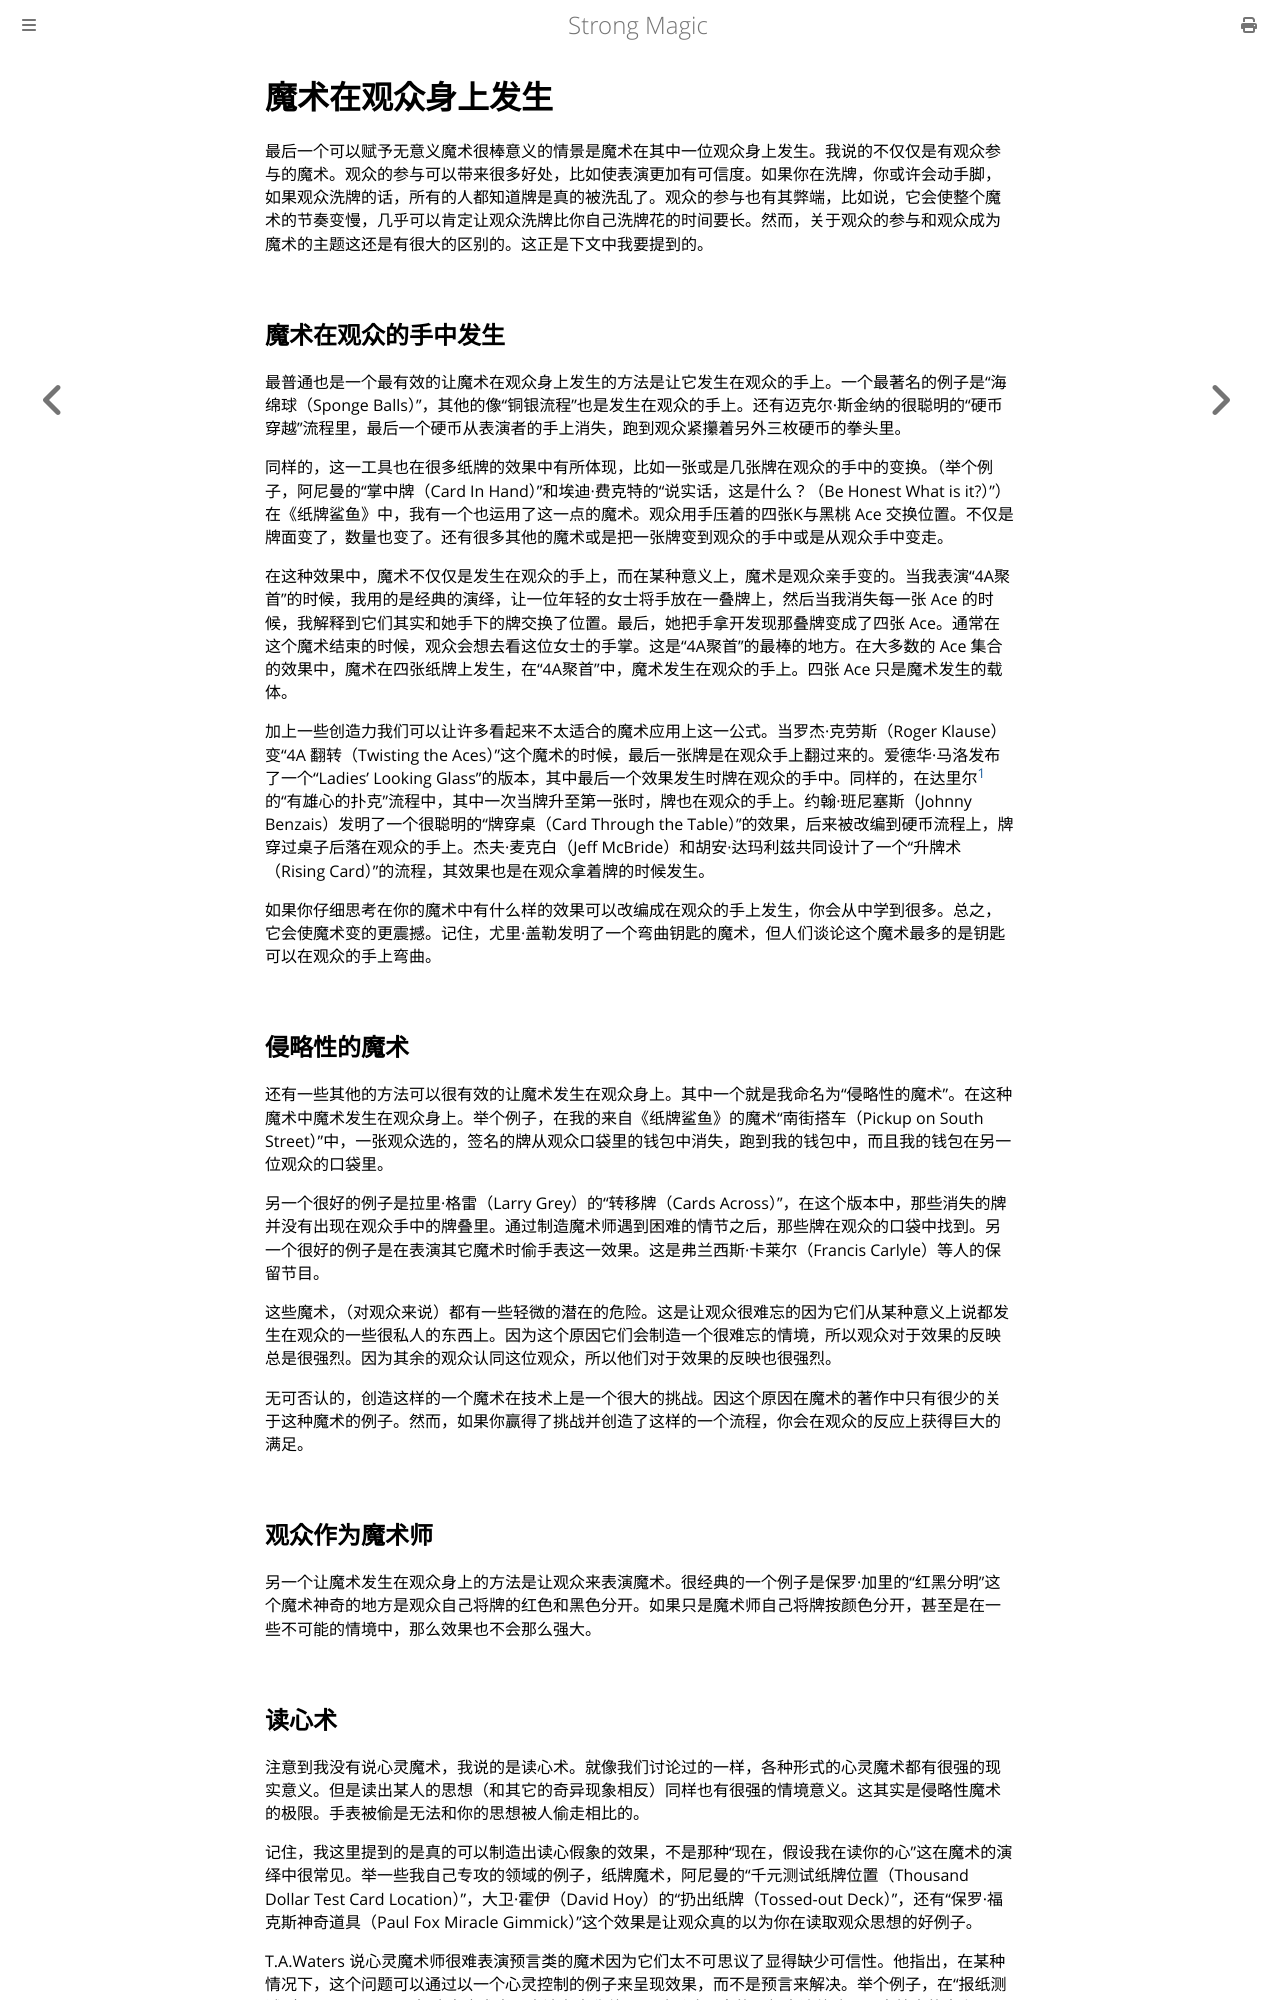

repository: ZJY0516/strong-magic · page: situational-meaning/magic-happening-to-the-spectator.html · generator: mdbook

# 魔术在观众身上发生

最后一个可以赋予无意义魔术很棒意义的情景是魔术在其中一位观众身上发生。我说的不仅仅是有观众参与的魔术。观众的参与可以带来很多好处，比如使表演更加有可信度。如果你在洗牌，你或许会动手脚，如果观众洗牌的话，所有的人都知道牌是真的被洗乱了。观众的参与也有其弊端，比如说，它会使整个魔术的节奏变慢，几乎可以肯定让观众洗牌比你自己洗牌花的时间要长。然而，关于观众的参与和观众成为魔术的主题这还是有很大的区别的。这正是下文中我要提到的。

## 魔术在观众的手中发生

最普通也是一个最有效的让魔术在观众身上发生的方法是让它发生在观众的手上。一个最著名的例子是“海绵球（Sponge Balls）”，其他的像“铜银流程”也是发生在观众的手上。还有迈克尔·斯金纳的很聪明的“硬币穿越”流程里，最后一个硬币从表演者的手上消失，跑到观众紧攥着另外三枚硬币的拳头里。

同样的，这一工具也在很多纸牌的效果中有所体现，比如一张或是几张牌在观众的手中的变换。（举个例子，阿尼曼的“掌中牌（Card In Hand）”和埃迪·费克特的“说实话，这是什么？（Be Honest What is it?）”）在《纸牌鲨鱼》中，我有一个也运用了这一点的魔术。观众用手压着的四张K与黑桃 Ace 交换位置。不仅是牌面变了，数量也变了。还有很多其他的魔术或是把一张牌变到观众的手中或是从观众手中变走。

在这种效果中，魔术不仅仅是发生在观众的手上，而在某种意义上，魔术是观众亲手变的。当我表演“4A聚首”的时候，我用的是经典的演绎，让一位年轻的女士将手放在一叠牌上，然后当我消失每一张 Ace 的时候，我解释到它们其实和她手下的牌交换了位置。最后，她把手拿开发现那叠牌变成了四张 Ace。通常在这个魔术结束的时候，观众会想去看这位女士的手掌。这是“4A聚首”的最棒的地方。在大多数的 Ace 集合的效果中，魔术在四张纸牌上发生，在“4A聚首”中，魔术发生在观众的手上。四张 Ace 只是魔术发生的载体。

加上一些创造力我们可以让许多看起来不太适合的魔术应用上这一公式。当罗杰·克劳斯（Roger Klause）变“4A 翻转（Twisting the Aces）”这个魔术的时候，最后一张牌是在观众手上翻过来的。爱德华·马洛发布了一个“Ladies' Looking Glass”的版本，其中最后一个效果发生时牌在观众的手中。同样的，在达里尔[^1]的“有雄心的扑克”流程中，其中一次当牌升至第一张时，牌也在观众的手上。约翰·班尼塞斯（Johnny Benzais）发明了一个很聪明的“牌穿桌（Card Through the Table）”的效果，后来被改编到硬币流程上，牌穿过桌子后落在观众的手上。杰夫·麦克白（Jeff McBride）和胡安·达玛利兹共同设计了一个“升牌术（Rising Card）”的流程，其效果也是在观众拿着牌的时候发生。

如果你仔细思考在你的魔术中有什么样的效果可以改编成在观众的手上发生，你会从中学到很多。总之，它会使魔术变的更震撼。记住，尤里·盖勒发明了一个弯曲钥匙的魔术，但人们谈论这个魔术最多的是钥匙可以在观众的手上弯曲。

## 侵略性的魔术

还有一些其他的方法可以很有效的让魔术发生在观众身上。其中一个就是我命名为“侵略性的魔术”。在这种魔术中魔术发生在观众身上。举个例子，在我的来自《纸牌鲨鱼》的魔术“南街搭车（Pickup on South Street）”中，一张观众选的，签名的牌从观众口袋里的钱包中消失，跑到我的钱包中，而且我的钱包在另一位观众的口袋里。

另一个很好的例子是拉里·格雷（Larry Grey）的“转移牌（Cards Across）”，在这个版本中，那些消失的牌并没有出现在观众手中的牌叠里。通过制造魔术师遇到困难的情节之后，那些牌在观众的口袋中找到。另一个很好的例子是在表演其它魔术时偷手表这一效果。这是弗兰西斯·卡莱尔（Francis Carlyle）等人的保留节目。

这些魔术，（对观众来说）都有一些轻微的潜在的危险。这是让观众很难忘的因为它们从某种意义上说都发生在观众的一些很私人的东西上。因为这个原因它们会制造一个很难忘的情境，所以观众对于效果的反映总是很强烈。因为其余的观众认同这位观众，所以他们对于效果的反映也很强烈。

无可否认的，创造这样的一个魔术在技术上是一个很大的挑战。因这个原因在魔术的著作中只有很少的关于这种魔术的例子。然而，如果你赢得了挑战并创造了这样的一个流程，你会在观众的反应上获得巨大的满足。

## 观众作为魔术师

另一个让魔术发生在观众身上的方法是让观众来表演魔术。很经典的一个例子是保罗·加里的“红黑分明”这个魔术神奇的地方是观众自己将牌的红色和黑色分开。如果只是魔术师自己将牌按颜色分开，甚至是在一些不可能的情境中，那么效果也不会那么强大。
